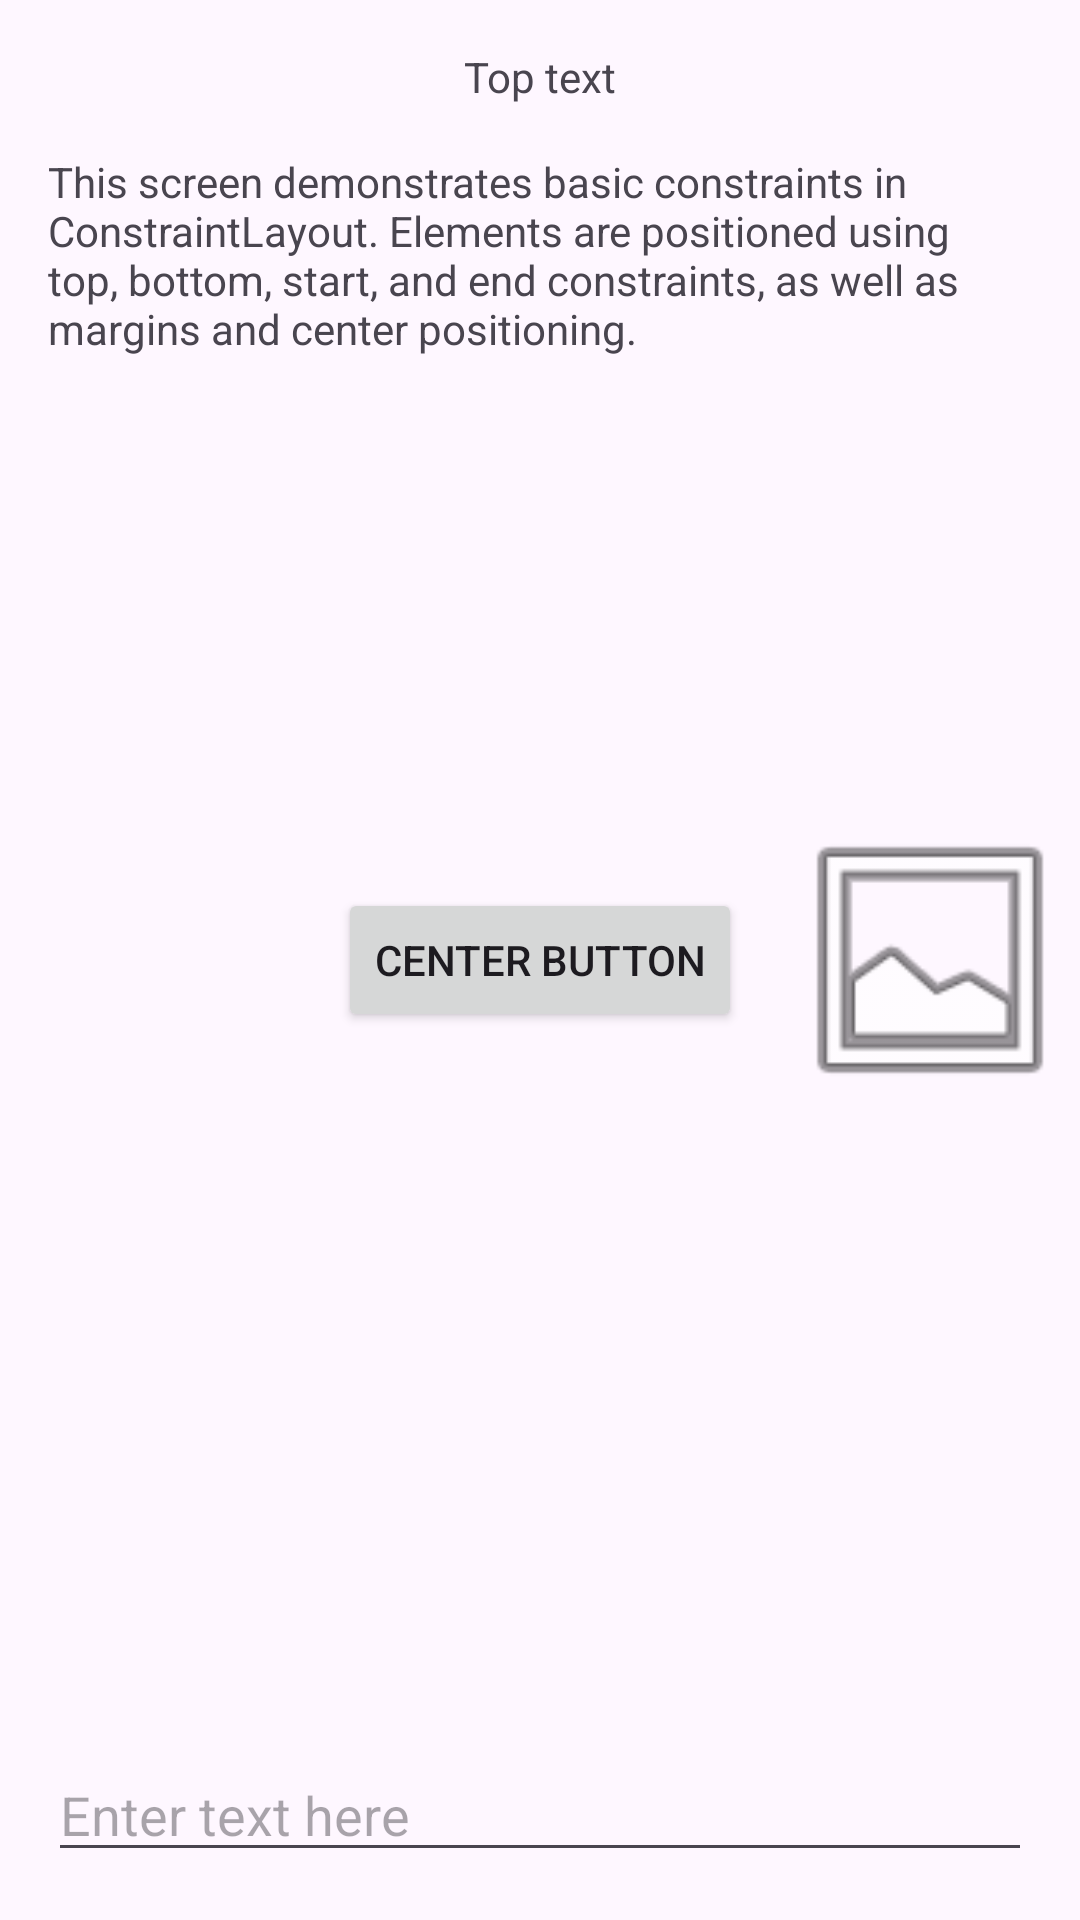

Reconstruct the res/layout file that produces this screen, plus the resources it refers to.
<!-- AndroidManifest.xml: application theme Theme.ConstraintLayoutTools -->
<!-- res/layout/activity_basic_constraints.xml -->
<?xml version="1.0" encoding="utf-8"?>
<androidx.constraintlayout.widget.ConstraintLayout xmlns:android="http://schemas.android.com/apk/res/android"
    xmlns:app="http://schemas.android.com/apk/res-auto"
    xmlns:tools="http://schemas.android.com/tools"
    android:id="@+id/main"
    android:layout_width="match_parent"
    android:layout_height="match_parent"
    tools:context=".BasicConstraintsActivity">

    <TextView
        android:id="@+id/topTextView"
        android:layout_width="wrap_content"
        android:layout_height="wrap_content"
        android:layout_marginTop="16dp"
        android:text="Top text"
        app:layout_constraintEnd_toEndOf="parent"
        app:layout_constraintStart_toStartOf="parent"
        app:layout_constraintTop_toTopOf="parent" />

    <Button
        android:id="@+id/centerButton"
        android:layout_width="wrap_content"
        android:layout_height="wrap_content"
        android:text="Center button"
        app:layout_constraintBottom_toBottomOf="parent"
        app:layout_constraintEnd_toEndOf="parent"
        app:layout_constraintStart_toStartOf="parent"
        app:layout_constraintTop_toTopOf="parent" />

    <ImageView
        android:id="@+id/rightImageView"
        android:layout_width="100dp"
        android:layout_height="100dp"
        android:src="@android:drawable/ic_menu_gallery"
        app:layout_constraintBottom_toBottomOf="parent"
        app:layout_constraintEnd_toEndOf="parent"
        app:layout_constraintTop_toTopOf="parent" />

    <EditText
        android:id="@+id/bottomEditText"
        android:layout_width="0dp"
        android:layout_height="wrap_content"
        android:layout_margin="16dp"
        android:hint="Enter text here"
        app:layout_constraintBottom_toBottomOf="parent"
        app:layout_constraintEnd_toEndOf="parent"
        app:layout_constraintStart_toStartOf="parent" />

    <TextView
        android:id="@+id/descriptionTextView"
        android:layout_width="0dp"
        android:layout_height="wrap_content"
        android:layout_margin="16dp"
        android:text="This screen demonstrates basic constraints in ConstraintLayout. Elements are positioned using top, bottom, start, and end constraints, as well as margins and center positioning."
        app:layout_constraintEnd_toEndOf="parent"
        app:layout_constraintStart_toStartOf="parent"
        app:layout_constraintTop_toBottomOf="@+id/topTextView" />


</androidx.constraintlayout.widget.ConstraintLayout>
<!-- resources referenced by this layout -->
<resources>
  <style name="Theme.ConstraintLayoutTools" parent="Base.Theme.ConstraintLayoutTools" />
  <style name="Base.Theme.ConstraintLayoutTools" parent="Theme.Material3.DayNight.NoActionBar">
          
          
      </style>
</resources>
